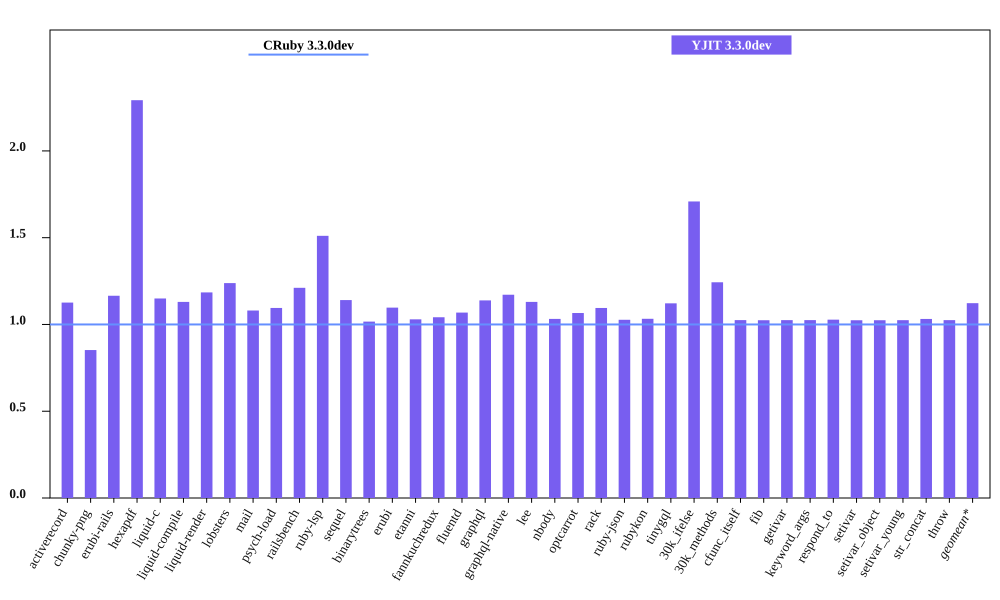

The data file committed next to this chart (first rows):
bench, CRuby 3.3.0dev mem (MiB), YJIT 3.3.0dev mem (MiB), Inline Code, Outlined Code, YJIT Mem overhead
activerecord, 41.89, 47.17, 2, 1
chunky-png, 49.29, 42.02, 1, 1
erubi-rails, 78.16, 91.09, 3, 3
hexapdf, 127.3, 291.7, 3, 2
liquid-c, 27.77, 31.92, 1, 1
liquid-compile, 23.51, 26.56, 1, 1
liquid-render, 25.53, 30.25, 1, 1
lobsters, 266.1, 329.5, 12, 10
mail, 37.71, 40.75, 2, 1
psych-load, 24.15, 26.45, 1, 1
railsbench, 80.15, 97.08, 4, 4
ruby-lsp, 83.44, 126.1, 9, 8
sequel, 28.92, 32.98, 1, 1
binarytrees, 17.08, 17.36, 1, 1
erubi, 20.78, 22.79, 1, 1
etanni, 14.57, 15, 1, 1
fannkuchredux, 11.38, 11.86, 1, 1
fluentd, 607.5, 649.1, 1, 1
graphql, 30.04, 34.2, 1, 1
graphql-native, 27.36, 32.05, 1, 1
lee, 25.45, 28.76, 1, 1
nbody, 11.34, 11.71, 1, 1
optcarrot, 48.17, 51.34, 1, 1
rack, 21.46, 23.5, 1, 1
ruby-json, 12.61, 12.95, 1, 1
rubykon, 38.78, 40.04, 1, 1
tinygql, 19.45, 21.82, 1, 1
30k_ifelse, 51.65, 88.25, 8, 7
30k_methods, 41.84, 52.02, 3, 3
cfunc_itself, 11.39, 11.68, 1, 1
fib, 11.4, 11.68, 1, 1
getivar, 11.45, 11.73, 1, 1
keyword_args, 11.39, 11.68, 1, 1
respond_to, 11.44, 11.76, 1, 1
setivar, 11.45, 11.73, 1, 1
setivar_object, 11.39, 11.66, 1, 1
setivar_young, 11.39, 11.67, 1, 1
str_concat, 37.39, 38.58, 1, 1
throw, 11.45, 11.74, 1, 1
